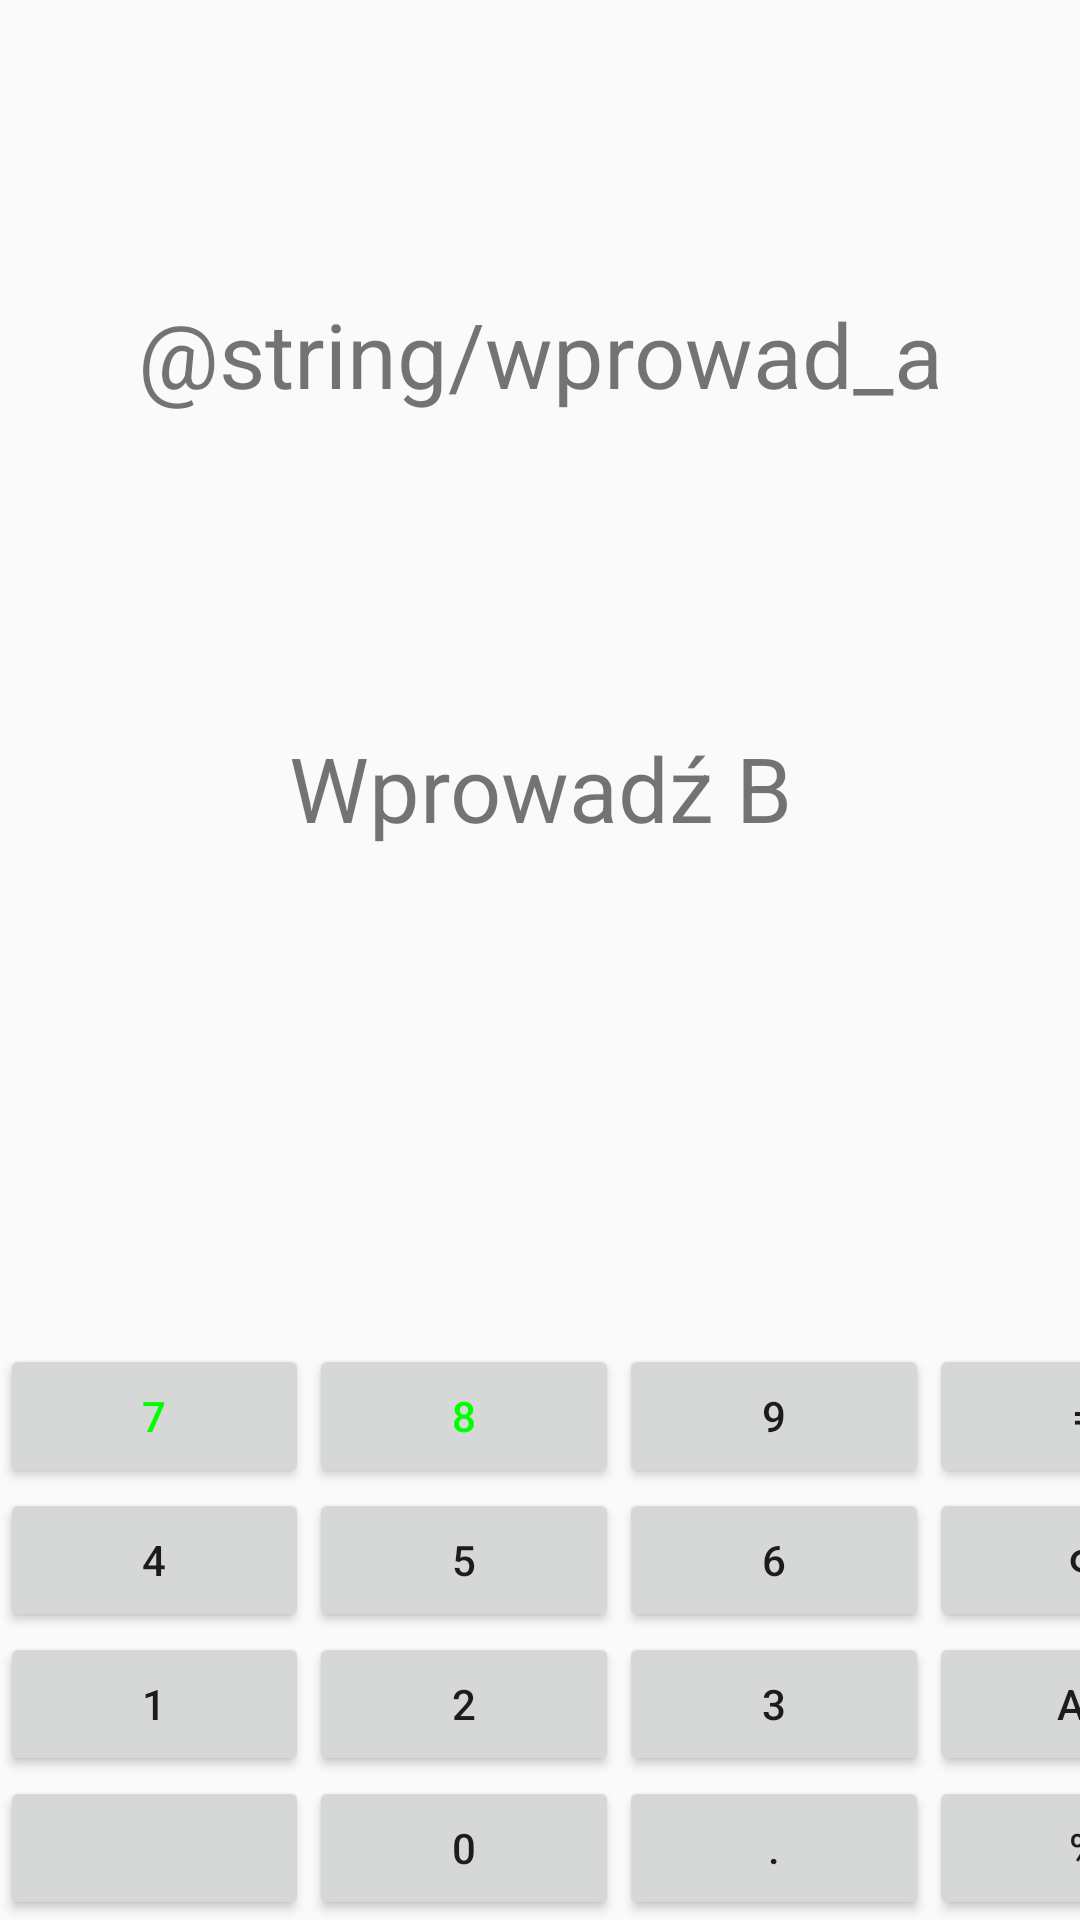

Write the Android layout XML for this screen, with the resource values it uses.
<!-- AndroidManifest.xml: application theme AppTheme -->
<!-- res/layout/activity_main2.xml -->
<?xml version="1.0" encoding="utf-8"?>
<androidx.constraintlayout.widget.ConstraintLayout xmlns:android="http://schemas.android.com/apk/res/android"
        xmlns:app="http://schemas.android.com/apk/res-auto"
        xmlns:tools="http://schemas.android.com/tools"
        android:layout_width="match_parent"
        android:layout_height="match_parent"
        tools:context=".MainActivity2">

    <TextView
            android:layout_width="match_parent"
            android:layout_height="76dp"
            android:text="@string/wprowad_a"
            android:id="@+id/textView" tools:layout_editor_absoluteX="0dp" android:layout_marginTop="80dp"
            app:layout_constraintTop_toTopOf="parent"
            android:textSize="30sp" android:gravity="center"
            tools:ignore="MissingConstraints"/>

    <TextView
            android:layout_width="match_parent"
            android:layout_height="76dp"
            android:text="Wprowadź B"
            android:id="@+id/textView3" tools:layout_editor_absoluteX="0dp"
            android:layout_marginBottom="84dp" app:layout_constraintBottom_toTopOf="@+id/linearLayout"

            app:layout_constraintBottom_toBottomOf="parent"
            android:textSize="30sp" android:gravity="center"
            tools:ignore="MissingConstraints" android:layout_marginTop="8dp"
            app:layout_constraintTop_toBottomOf="@+id/textView"/>

    <LinearLayout
            android:id="@+id/linearLayout"
            android:layout_width="413dp"
            android:layout_height="195dp"
            android:gravity="bottom"
            android:orientation="vertical"
            android:visibility="visible"
            app:layout_constraintBottom_toBottomOf="parent"
            tools:ignore="MissingConstraints"
            tools:layout_editor_absoluteX="0dp">

        <LinearLayout
                android:layout_width="match_parent"
                android:layout_height="wrap_content"
                android:orientation="horizontal">

            <Button
                    android:id="@+id/button27"
                    style="@style/textGreen"
                    android:layout_width="wrap_content"
                    android:layout_height="wrap_content"

                    android:layout_weight="1"
                    android:text="7" />

            <Button
                    android:id="@+id/button28"
                    style="@style/textGreen"
                    android:layout_width="wrap_content"
                    android:layout_height="wrap_content"

                    android:layout_weight="1"
                    android:text="8" />

            <Button
                    android:id="@+id/button29"
                    android:layout_width="wrap_content"
                    android:layout_height="wrap_content"
                    android:layout_weight="1"

                    android:text="9" />

            <Button
                    android:id="@+id/button30"
                    android:layout_width="wrap_content"
                    android:layout_height="wrap_content"
                    android:layout_weight="1"

                    android:text="=" />
        </LinearLayout>

        <LinearLayout
                android:layout_width="match_parent"
                android:layout_height="wrap_content"
                android:orientation="horizontal">

            <Button
                    android:id="@+id/button23"
                    android:layout_width="wrap_content"
                    android:layout_height="wrap_content"
                    android:layout_weight="1"

                    android:text="4" />

            <Button
                    android:id="@+id/button24"
                    android:layout_width="wrap_content"
                    android:layout_height="wrap_content"
                    android:layout_weight="1"

                    android:text="5" />

            <Button
                    android:id="@+id/button25"
                    android:layout_width="wrap_content"
                    android:layout_height="wrap_content"
                    android:layout_weight="1"

                    android:text="6" />

            <Button
                    android:id="@+id/button26"
                    android:layout_width="wrap_content"
                    android:layout_height="wrap_content"
                    android:layout_weight="1"

                    android:text="φ" />
        </LinearLayout>

        <LinearLayout
                android:layout_width="match_parent"
                android:layout_height="wrap_content"
                android:orientation="horizontal">

            <Button
                    android:id="@+id/button19"
                    android:layout_width="wrap_content"
                    android:layout_height="wrap_content"
                    android:layout_weight="1"

                    android:text="1" />

            <Button
                    android:id="@+id/button20"
                    android:layout_width="wrap_content"
                    android:layout_height="wrap_content"
                    android:layout_weight="1"

                    android:text="2" />

            <Button
                    android:id="@+id/button21"
                    android:layout_width="wrap_content"
                    android:layout_height="wrap_content"
                    android:layout_weight="1"

                    android:text="3" />

            <Button
                    android:id="@+id/button22"
                    android:layout_width="wrap_content"
                    android:layout_height="wrap_content"
                    android:layout_weight="1"

                    android:text="AC" />
        </LinearLayout>

        <LinearLayout
                android:layout_width="match_parent"
                android:layout_height="wrap_content"
                android:orientation="horizontal">

            <Button
                    android:id="@+id/button5"
                    android:layout_width="wrap_content"
                    android:layout_height="wrap_content"
                    android:layout_weight="1"

                    android:text="" />

            <Button
                    android:id="@+id/button6"
                    android:layout_width="wrap_content"
                    android:layout_height="wrap_content"
                    android:layout_weight="1"

                    android:text="0" />

            <Button
                    android:id="@+id/button7"
                    android:layout_width="wrap_content"
                    android:layout_height="wrap_content"
                    android:layout_weight="1"
                    android:text="." />

            <Button
                    android:id="@+id/button8"
                    android:layout_width="wrap_content"
                    android:layout_height="wrap_content"
                    android:layout_weight="1"

                    android:text="%" />
        </LinearLayout>
    </LinearLayout>
</androidx.constraintlayout.widget.ConstraintLayout>
<!-- resources referenced by this layout -->
<resources>
  <style name="textGreen">
          <item name="android:textColor">#FF00FF00</item>
      </style>
  <style name="AppTheme" parent="Theme.AppCompat.Light.DarkActionBar">
          
          <item name="colorPrimary">@color/colorPrimary</item>
          <item name="colorPrimaryDark">@color/colorPrimaryDark</item>
          <item name="colorAccent">@color/colorAccent</item>
      </style>
  <!-- not gathered from this repository: default colours our renderer supplied (Android Studio template values) -->
  <color name="colorPrimary">#FF6200EE</color>
  <color name="colorPrimaryDark">#FF3700B3</color>
  <color name="colorAccent">#FF03DAC5</color>
</resources>
